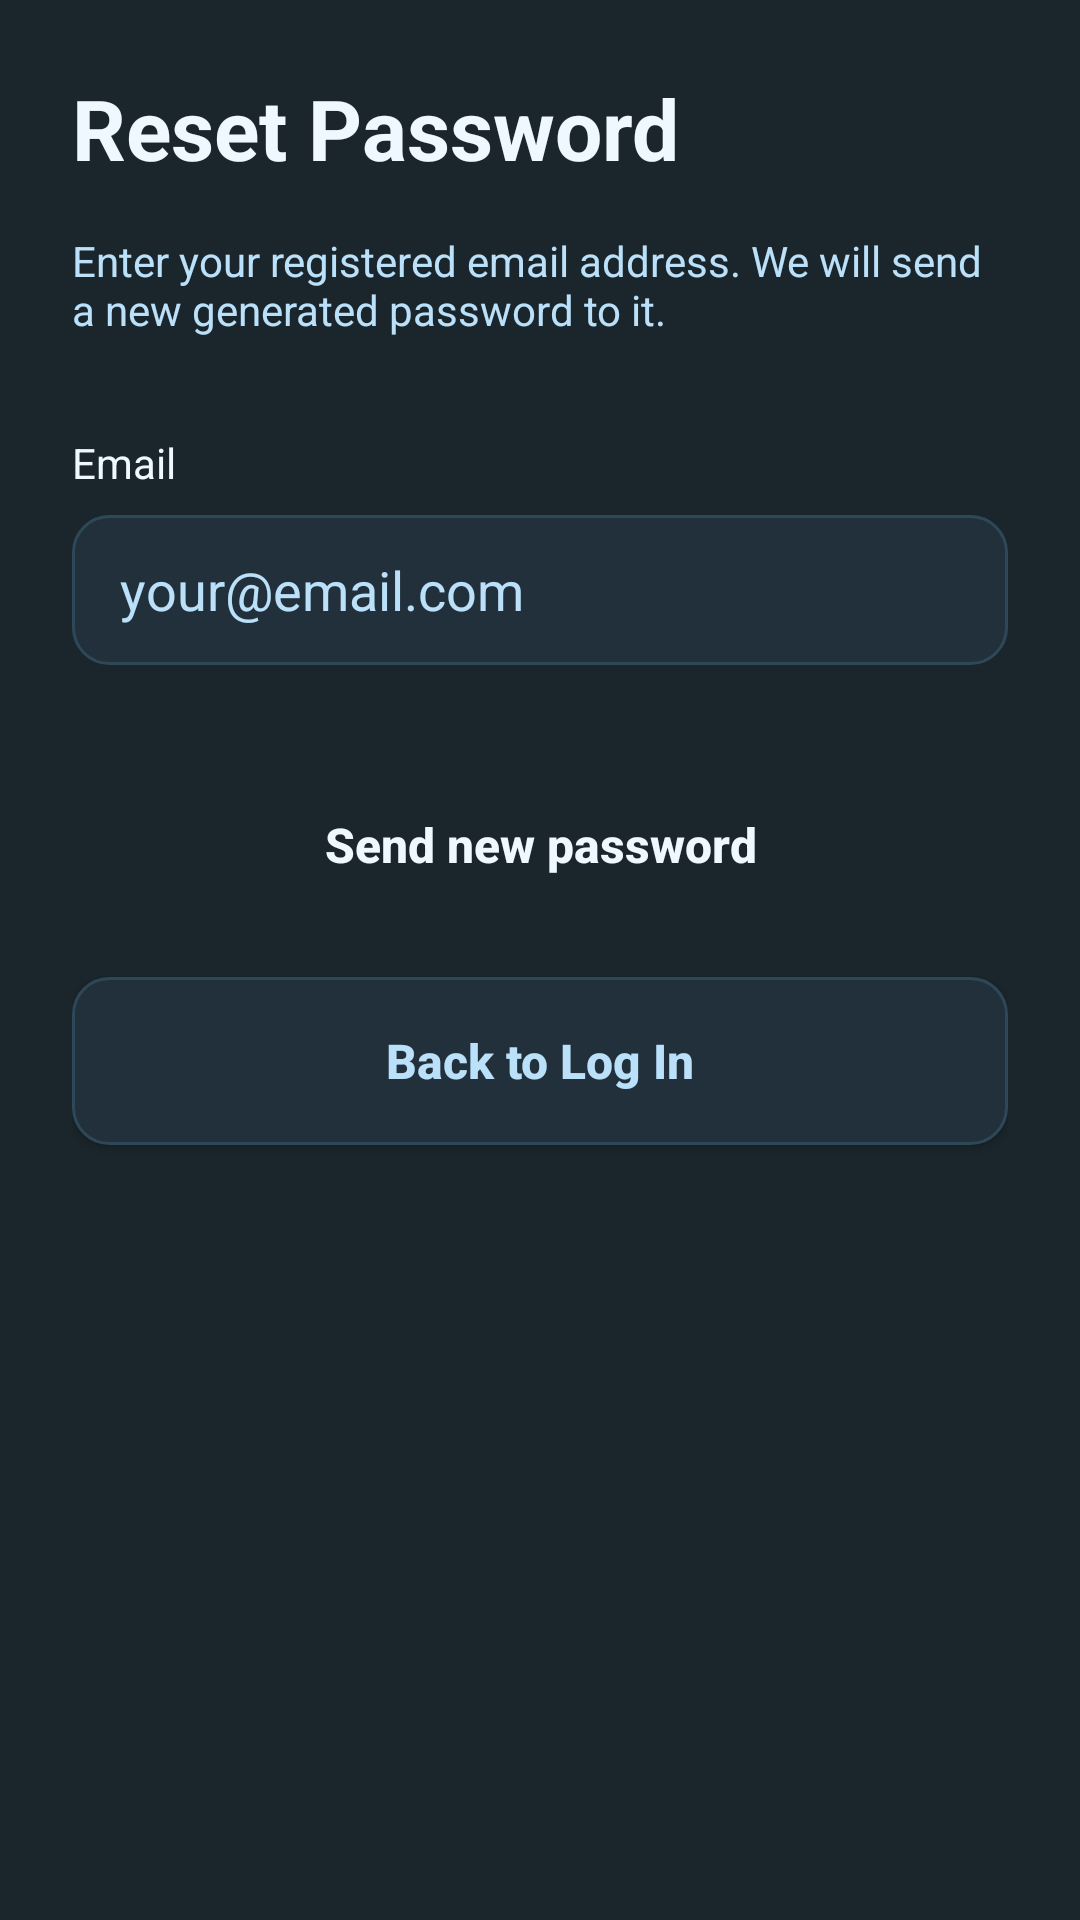

Write the Android layout XML for this screen, with the resource values it uses.
<!-- AndroidManifest.xml: application theme Theme.AppCompat.DayNight.NoActionBar -->
<!-- res/layout/fragment_reset_password.xml -->
<?xml version="1.0" encoding="utf-8"?>
<androidx.constraintlayout.widget.ConstraintLayout xmlns:android="http://schemas.android.com/apk/res/android"
    xmlns:app="http://schemas.android.com/apk/res-auto"
    android:layout_width="match_parent"
    android:layout_height="match_parent"
    android:background="@color/bg_main"
    android:padding="24dp">

    <TextView
        android:id="@+id/tvTitle"
        android:layout_width="wrap_content"
        android:layout_height="wrap_content"
        android:text="Reset Password"
        android:textColor="@color/text_main"
        android:textSize="28sp"
        android:textStyle="bold"
        app:layout_constraintStart_toStartOf="parent"
        app:layout_constraintTop_toTopOf="parent" />

    <TextView
        android:id="@+id/tvDescription"
        android:layout_width="0dp"
        android:layout_height="wrap_content"
        android:layout_marginTop="16dp"
        android:text="Enter your registered email address. We will send a new generated password to it."
        android:textColor="@color/text_secondary"
        android:textSize="14sp"
        app:layout_constraintEnd_toEndOf="parent"
        app:layout_constraintStart_toStartOf="parent"
        app:layout_constraintTop_toBottomOf="@id/tvTitle" />

    <TextView
        android:id="@+id/lblEmail"
        android:layout_width="wrap_content"
        android:layout_height="wrap_content"
        android:layout_marginTop="32dp"
        android:text="Email"
        android:textColor="@color/text_main"
        android:textSize="14sp"
        app:layout_constraintStart_toStartOf="parent"
        app:layout_constraintTop_toBottomOf="@id/tvDescription" />

    <EditText
        android:id="@+id/etEmail"
        android:layout_width="match_parent"
        android:layout_height="50dp"
        android:layout_marginTop="8dp"
        android:background="@drawable/bg_input"
        android:hint="your@email.com"
        android:inputType="textEmailAddress"
        android:paddingStart="16dp"
        android:paddingEnd="16dp"
        android:textColor="@color/text_main"
        android:textColorHint="@color/text_secondary"
        app:layout_constraintTop_toBottomOf="@id/lblEmail" />

    <androidx.appcompat.widget.AppCompatButton
        android:id="@+id/btnReset"
        android:layout_width="match_parent"
        android:layout_height="56dp"
        android:layout_marginTop="32dp"
        android:background="@drawable/bg_button_primary"
        android:text="Send new password"
        android:textAllCaps="false"
        android:textColor="@color/text_main"
        android:textSize="16sp"
        android:textStyle="bold"
        app:layout_constraintTop_toBottomOf="@id/etEmail" />

    <androidx.appcompat.widget.AppCompatButton
        android:id="@+id/btnBack"
        android:layout_width="match_parent"
        android:layout_height="56dp"
        android:layout_marginTop="16dp"
        android:background="@drawable/bg_input"
        android:text="Back to Log In"
        android:textAllCaps="false"
        android:textColor="@color/text_secondary"
        android:textSize="16sp"
        android:textStyle="bold"
        app:layout_constraintTop_toBottomOf="@id/btnReset" />

</androidx.constraintlayout.widget.ConstraintLayout>
<!-- resources referenced by this layout -->
<resources>
  <color name="bg_main">#1B262C</color>
  <color name="text_main">#F0F8FF</color>
  <color name="text_secondary">#BBE1FA</color>
  <!-- drawable bg_input (drawable) -->
  <?xml version="1.0" encoding="utf-8"?>
  <shape xmlns:android="http://schemas.android.com/apk/res/android">
      <solid android:color="@color/bg_surface" />
      <corners android:radius="12dp" />
      <stroke android:width="1dp" android:color="@color/input_border" />
  </shape>
  <color name="bg_surface">#22303C</color>
  <color name="input_border">#2E4857</color>
</resources>
